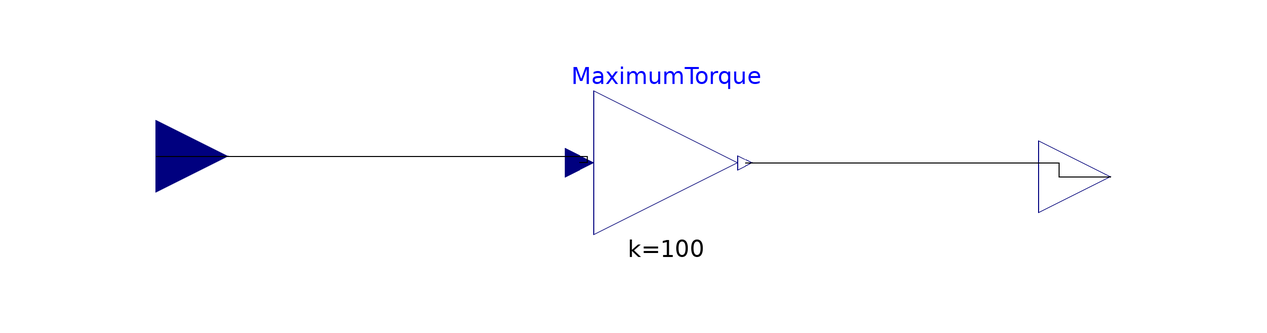

The component connection diagram of the Modelica model below, drawn from its own Placement and Line annotations.

model GasPedal
  Modelica.Blocks.Interfaces.RealInput u annotation(Placement(visible = true, transformation(origin = {-78.7356,9.1954}, extent = {{-12,-12},{12,12}}, rotation = 0), iconTransformation(origin = {-78.7356,9.1954}, extent = {{-12,-12},{12,12}}, rotation = 0)));
  annotation(Diagram(), Icon(graphics = {Line(points = {{-35.6322,-9.77011},{36.2069,39.0805},{37.931,35.6322},{-31.6092,-12.069}}, rotation = 0, color = {0,0,255}, pattern = LinePattern.Solid, thickness = 0.25),Line(points = {{8.04598,14.3678},{12.069,-8.62069},{16.092,-5.74713},{10.9195,16.6667}}, rotation = 0, color = {0,0,255}, pattern = LinePattern.Solid, thickness = 0.25)}));
  Modelica.Blocks.Interfaces.RealOutput y annotation(Placement(visible = true, transformation(origin = {80.4598,5.74713}, extent = {{-12,-12},{12,12}}, rotation = 0), iconTransformation(origin = {80.4598,5.74713}, extent = {{-12,-12},{12,12}}, rotation = 0)));
  Modelica.Blocks.Math.Gain MaximumTorque(k = 100) annotation(Placement(visible = true, transformation(origin = {6.32184,8.04598}, extent = {{-12,-12},{12,12}}, rotation = 0)));
equation
  connect(MaximumTorque.y,y) annotation(Line(points = {{19.5218,8.04598},{71.8391,8.04598},{71.8391,5.74713},{80.4598,5.74713}}));
  connect(u,MaximumTorque.u) annotation(Line(points = {{-78.7356,9.1954},{-6.89655,9.1954},{-6.89655,8.04598},{-8.07816,8.04598}}));
end GasPedal;